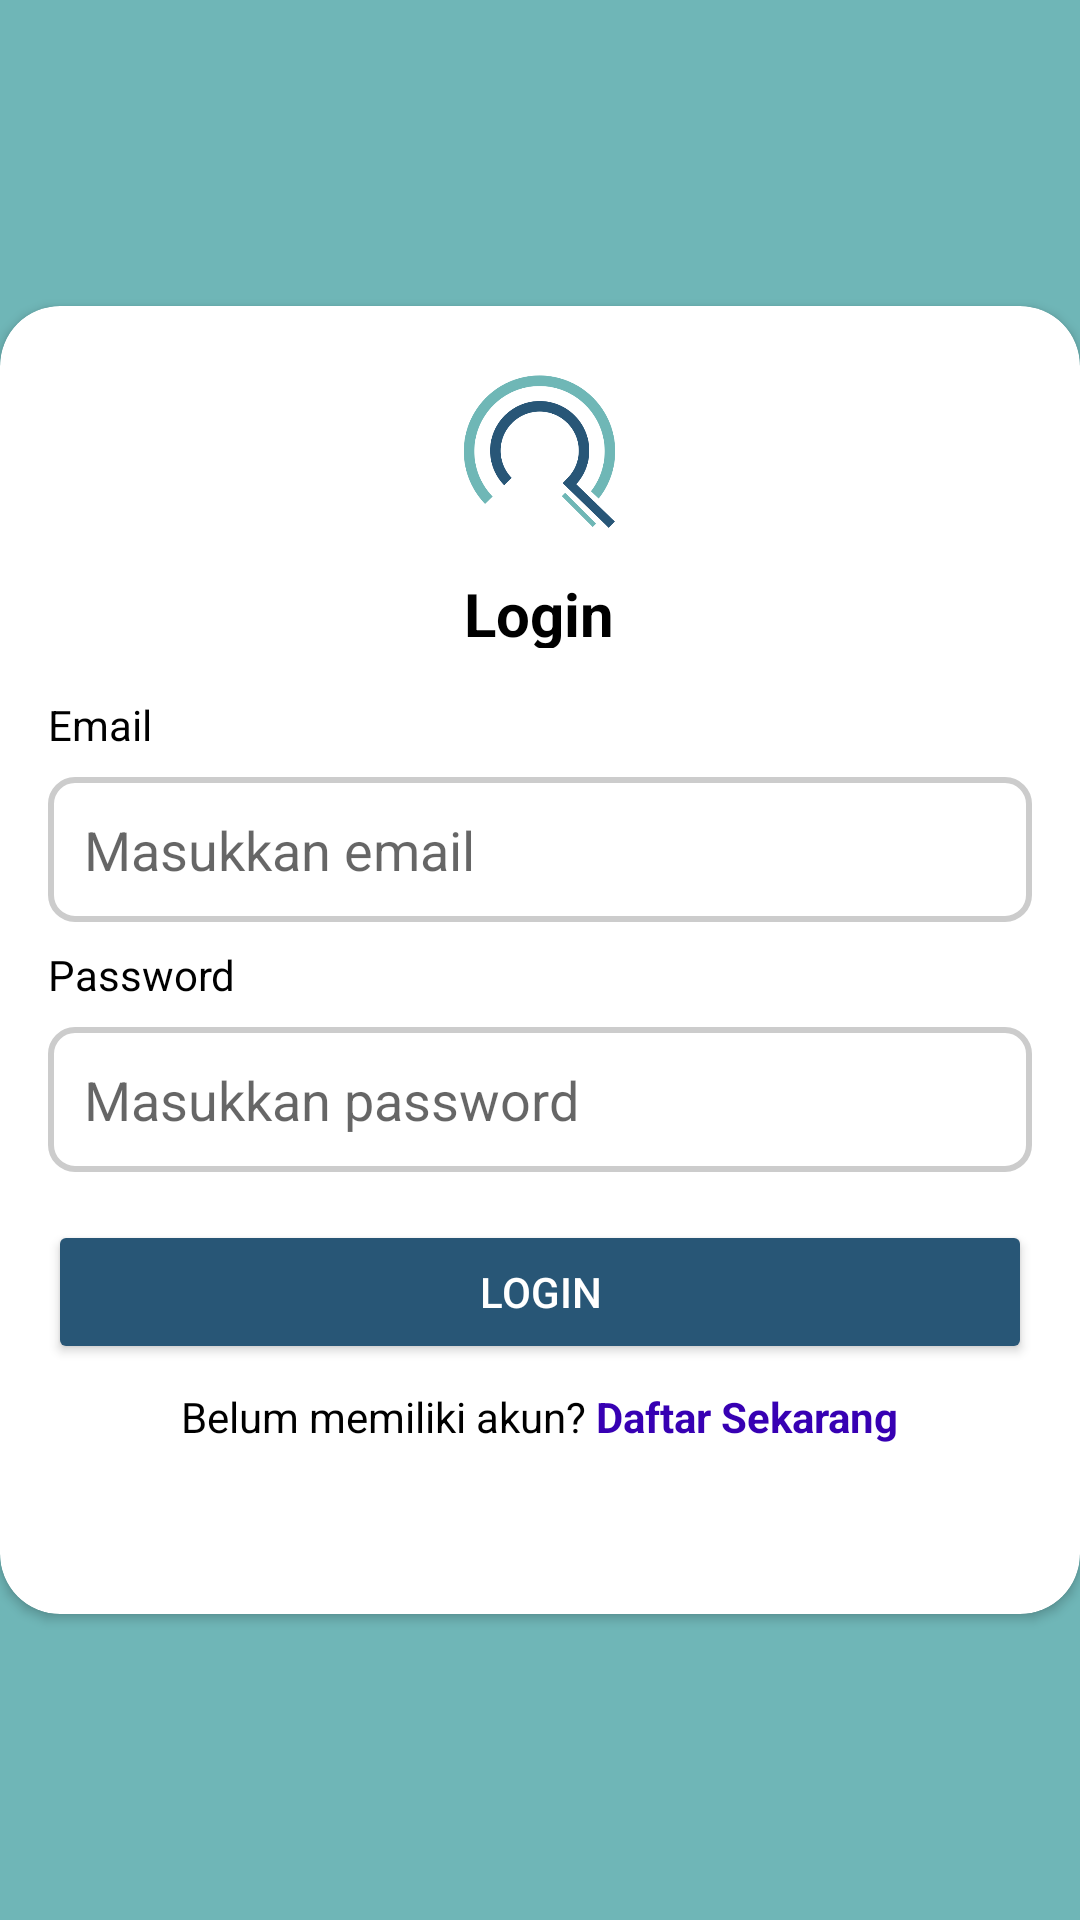

Write the Android layout XML for this screen, with the resource values it uses.
<!-- AndroidManifest.xml: application theme Theme.InFentor -->
<!-- res/layout/activity_login.xml -->
<?xml version="1.0" encoding="utf-8"?>
<androidx.constraintlayout.widget.ConstraintLayout xmlns:android="http://schemas.android.com/apk/res/android"
    xmlns:app="http://schemas.android.com/apk/res-auto"
    xmlns:tools="http://schemas.android.com/tools"
    android:layout_width="match_parent"
    android:layout_height="match_parent"
    android:background="@color/primary"
    tools:context=".ui.LoginActivity">

    <androidx.cardview.widget.CardView
        android:layout_width="360dp"
        android:layout_height="436dp"
        app:cardCornerRadius="20dp"
        app:layout_constraintBottom_toBottomOf="parent"
        app:layout_constraintEnd_toEndOf="parent"
        app:layout_constraintHorizontal_bias="0.5"
        app:layout_constraintStart_toStartOf="parent"
        app:layout_constraintTop_toTopOf="parent"
        app:layout_constraintVertical_bias="0.5">

        <LinearLayout
            android:layout_width="match_parent"
            android:layout_height="match_parent"
            android:orientation="vertical"
            android:padding="16dp">

            <ImageView
                android:layout_width="73dp"
                android:layout_height="65dp"
                android:layout_gravity="center_horizontal"
                android:layout_marginBottom="8dp"
                android:scaleType="centerCrop"
                android:src="@drawable/logo" />

            <TextView
                android:layout_width="65dp"
                android:layout_height="25dp"
                android:layout_gravity="center_horizontal"
                android:text="Login"
                android:textSize="20dp"
                android:layout_marginBottom="16dp"
                android:textAlignment="center"
                android:textColor="@color/black"
                android:textStyle="bold" />
            <TextView
                android:layout_width="match_parent"
                android:layout_height="wrap_content"
                android:layout_marginBottom="8dp"
                android:text="Email"
                android:textColor="@color/black" />
            <EditText
                android:layout_width="match_parent"
                android:layout_height="wrap_content"
                android:layout_marginBottom="8dp"
                android:background="@drawable/edttxt_bg"
                android:hint="Masukkan email"
                android:inputType="textEmailAddress"
                android:padding="12dp" />
            <TextView
                android:layout_width="match_parent"
                android:layout_height="wrap_content"
                android:layout_marginBottom="8dp"
                android:text="Password"
                android:textColor="@color/black" />

            <EditText
                android:layout_width="match_parent"
                android:layout_height="wrap_content"
                android:layout_marginBottom="16dp"
                android:background="@drawable/edttxt_bg"
                android:hint="Masukkan password"
                android:inputType="textPassword"
                android:padding="12dp" />

            <Button
                android:id="@+id/btn_login"
                android:layout_width="match_parent"
                android:layout_height="wrap_content"
                android:backgroundTint="@color/secondary"
                android:text="Login"
                android:textColor="#ffffff" />


            <LinearLayout
                android:layout_width="wrap_content"
                android:layout_height="wrap_content"
                android:orientation="horizontal"
                android:layout_marginTop="8dp"
                android:layout_gravity="center"
                android:gravity="center_horizontal">

                <TextView

                    android:layout_width="wrap_content"
                    android:layout_height="wrap_content"
                    android:text="Belum memiliki akun? "
                    android:textColor="@color/black" />

                <TextView
                    android:id="@+id/tv_signup"
                    android:layout_width="wrap_content"
                    android:layout_height="wrap_content"
                    android:text="Daftar Sekarang"
                    android:textStyle="bold"
                    android:textColor="@color/purple_700"
                    android:clickable="true"
                    android:onClick="SignUpActivity" />

            </LinearLayout>


        </LinearLayout>

    </androidx.cardview.widget.CardView>

</androidx.constraintlayout.widget.ConstraintLayout>
<!-- resources referenced by this layout -->
<resources>
  <color name="black">#FF000000</color>
  <color name="primary">#6FB6B7</color>
  <color name="purple_700">#FF3700B3</color>
  <color name="secondary">#285676</color>
  <!-- drawable edttxt_bg (drawable) -->
  <?xml version="1.0" encoding="utf-8"?>
  <shape xmlns:android="http://schemas.android.com/apk/res/android">
      <solid android:color="#ffffff" />
      <corners android:radius="8dp" />
      <stroke
          android:width="2dp"
          android:color="#cccccc" />
  </shape>
  <!-- drawable logo: png bitmap (drawable, 30766 bytes) -->
  <style name="Theme.InFentor" parent="Theme.MaterialComponents.DayNight.DarkActionBar">
          
          <item name="colorPrimary">@color/purple_500</item>
          <item name="colorPrimaryVariant">@color/purple_700</item>
          <item name="colorOnPrimary">@color/white</item>
          
          <item name="colorSecondary">@color/teal_200</item>
          <item name="colorSecondaryVariant">@color/teal_700</item>
          <item name="colorOnSecondary">@color/black</item>
          
          <item name="android:statusBarColor">?attr/colorPrimaryVariant</item>
          
      </style>
  <color name="purple_500">#FF6200EE</color>
  <color name="white">#FFFFFFFF</color>
  <color name="teal_200">#FF03DAC5</color>
  <color name="teal_700">#FF018786</color>
</resources>
